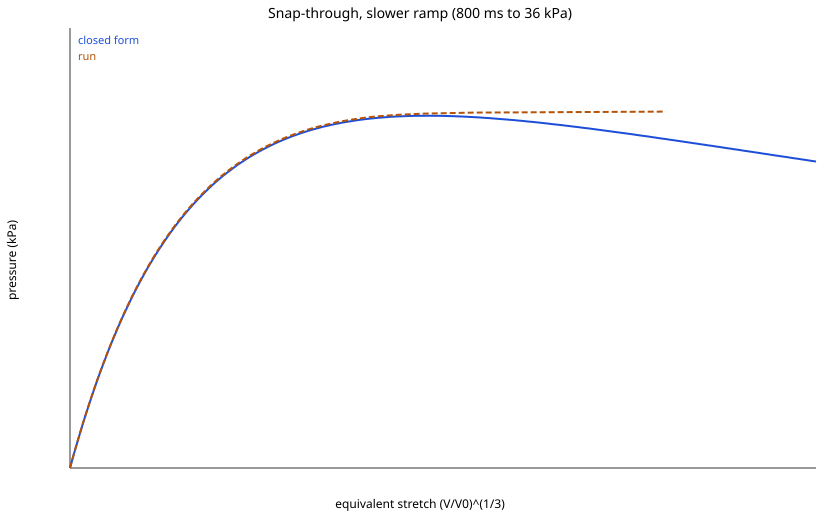

Data behind this chart, as committed beside it:
# Snap-through, slower ramp (800 ms to 36 kPa)
t_s, lambda_eq, lambda_max, p_Pa, p_closed_Pa, V_mL, kinetic_J, internal_J
0.000000000000e+0, 1.000000000000e+0, 1.000000007451e+0, 0.000000000000e+0, 0.000000000000e+0, 4.169284389479e+2, 0.000000000000e+0, 8.464590615018e-17
2.027108195206e-3, 1.000259393063e+0, 1.000305679849e+0, 9.121986878428e+1, 8.033160077900e+1, 4.172529681488e+2, 2.964016060186e-7, 1.308250728989e-5
4.023062763684e-3, 1.000586353177e+0, 1.000639265901e+0, 1.810378243658e+2, 1.813212919860e+2, 4.176622710091e+2, 9.072063865316e-7, 6.680338738147e-5
6.019559238234e-3, 1.000902224060e+0, 1.000973810985e+0, 2.708801657205e+2, 2.786040135837e+2, 4.180579460101e+2, 2.435380162729e-7, 1.580932926596e-4
8.016598276820e-3, 1.001162418272e+0, 1.001257824103e+0, 3.607469224569e+2, 3.585318585547e+2, 4.183840653913e+2, 2.213106712744e-8, 2.623252252135e-4
1.001417194985e-2, 1.001432822660e+0, 1.001543131017e+0, 4.506377377433e+2, 4.413980761025e+2, 4.187231615575e+2, 2.812169443799e-7, 3.984059477737e-4
1.201229902598e-2, 1.001751924828e+0, 1.001869256351e+0, 5.405534561692e+2, 5.389288912600e+2, 4.191235620017e+2, 7.012548842622e-7, 5.953347624825e-4
1.401099514111e-2, 1.002065555591e+0, 1.002188900982e+0, 6.304947813499e+2, 6.345149716567e+2, 4.195173457270e+2, 2.797072794742e-7, 8.271703675923e-4
1.601025255670e-2, 1.002339411708e+0, 1.002469315441e+0, 7.204613650514e+2, 7.177585574549e+2, 4.198613914577e+2, 6.585092499239e-8, 1.060596696378e-3
1.801006699857e-2, 1.002617177424e+0, 1.002752331211e+0, 8.104530149357e+2, 8.019813177650e+2, 4.202105409166e+2, 2.522810954956e-7, 1.326829595921e-3
2.001045197629e-2, 1.002930240263e+0, 1.003069326164e+0, 9.004703389330e+2, 8.966548019845e+2, 4.206042905613e+2, 5.677488360395e-7, 1.662424321634e-3
2.201141883160e-2, 1.003244295977e+0, 1.003387059114e+0, 9.905138474222e+2, 9.913610681613e+2, 4.209995360424e+2, 3.229043507094e-7, 2.036859734078e-3
2.401296346216e-2, 1.003530250467e+0, 1.003677004567e+0, 1.080583355797e+3, 1.077360801089e+3, 4.213596308622e+2, 1.160305293201e-7, 2.410651371595e-3
2.601508112228e-2, 1.003814106151e+0, 1.003964010306e+0, 1.170678650503e+3, 1.162510872198e+3, 4.217172857338e+2, 2.259313180569e-7, 2.812631730232e-3
2.801778006009e-2, 1.004122917890e+0, 1.004273201899e+0, 1.260800102704e+3, 1.254900647317e+3, 4.221066147414e+2, 4.702469614418e-7, 3.284904390790e-3
3.002107067919e-2, 1.004438039941e+0, 1.004587388061e+0, 1.350948180563e+3, 1.348914228277e+3, 4.225041463019e+2, 3.607514484134e-7, 3.804318810465e-3
3.202495198421e-2, 1.004734524048e+0, 1.004885859005e+0, 1.441122839289e+3, 1.437124474213e+3, 4.228783936073e+2, 1.713475237556e-7, 4.327536535406e-3
3.402941918094e-2, 1.005024600868e+0, 1.005180139521e+0, 1.531323863142e+3, 1.523201139661e+3, 4.232447669193e+2, 2.122888626202e-7, 4.871794206602e-3
3.600264599696e-2, 1.005325284974e+0, 1.005481539299e+0, 1.620119069863e+3, 1.612188751945e+3, 4.236247607604e+2, 3.820890301991e-7, 5.469674665707e-3
3.800829328427e-2, 1.005641258068e+0, 1.005795807279e+0, 1.710373197792e+3, 1.705442302410e+3, 4.240243212899e+2, 3.948405534520e-7, 6.134889427459e-3
4.001454182044e-2, 1.005947949903e+0, 1.006104910287e+0, 1.800654381920e+3, 1.795703688399e+3, 4.244123855027e+2, 2.393030408302e-7, 6.816707415378e-3
4.202138829866e-2, 1.006245097716e+0, 1.006403188352e+0, 1.890962473440e+3, 1.882919183554e+3, 4.247885992086e+2, 2.080596459608e-7, 7.511216372200e-3
4.402883511362e-2, 1.006549687370e+0, 1.006705585766e+0, 1.981297580113e+3, 1.972077481881e+3, 4.251744655795e+2, 3.240334669683e-7, 8.257703692161e-3
4.600500947065e-2, 1.006859749837e+0, 1.007018143352e+0, 2.070225426179e+3, 2.062587404329e+3, 4.255675050670e+2, 3.908029237516e-7, 9.053511890938e-3
4.801366216081e-2, 1.007173886485e+0, 1.007331467449e+0, 2.160614797237e+3, 2.154029759754e+3, 4.259659559841e+2, 3.050609011886e-7, 9.896665784949e-3
5.002292477870e-2, 1.007479539670e+0, 1.007637435248e+0, 2.251031615041e+3, 2.242755205575e+3, 4.263538851252e+2, 2.318451827555e-7, 1.075263456437e-2
5.200088917231e-2, 1.007780806900e+0, 1.007938555129e+0, 2.340040012754e+3, 2.329969326847e+3, 4.267364781076e+2, 2.712605033639e-7, 1.163061473451e-2
5.401136493856e-2, 1.008094900361e+0, 1.008252446870e+0, 2.430511422235e+3, 2.420645476290e+3, 4.271356033394e+2, 3.579711834947e-7, 1.258217090377e-2
5.602245809946e-2, 1.008413333149e+0, 1.008570801661e+0, 2.521010614476e+3, 2.512313481301e+3, 4.275404966168e+2, 3.484669978147e-7, 1.358453591232e-2
5.800223422892e-2, 1.008722617639e+0, 1.008880029836e+0, 2.610100540302e+3, 2.601097214515e+3, 4.279340025338e+2, 2.809487971175e-7, 1.459435052225e-2
6.001455669150e-2, 1.009033343743e+0, 1.009189973548e+0, 2.700655051118e+3, 2.690046686352e+3, 4.283295857018e+2, 2.631440609342e-7, 1.564478534757e-2
6.202750072422e-2, 1.009347722942e+0, 1.009504835374e+0, 2.791237532590e+3, 2.779789552754e+3, 4.287300676245e+2, 3.189073979276e-7, 1.674414794669e-2
6.400910362949e-2, 1.009662605161e+0, 1.009818379059e+0, 2.880409663327e+3, 2.869422303094e+3, 4.291314404856e+2, 3.569732428755e-7, 1.788209324782e-2
6.602329103372e-2, 1.009983475933e+0, 1.010139432300e+0, 2.971048096517e+3, 2.960499279605e+3, 4.295407044329e+2, 3.265680302466e-7, 1.907953275674e-2
6.800612188632e-2, 1.010296266347e+0, 1.010452067433e+0, 3.060275484885e+3, 3.049030381566e+3, 4.299399124359e+2, 2.865280514040e-7, 2.028353844032e-2
7.002155936677e-2, 1.010613419899e+0, 1.010767918656e+0, 3.150970171504e+3, 3.138542808272e+3, 4.303449414898e+2, 2.932728520152e-7, 2.154129610434e-2
7.200562375946e-2, 1.010929217591e+0, 1.011083703548e+0, 3.240253069176e+3, 3.227419567304e+3, 4.307484916737e+2, 3.330128338768e-7, 2.283059463345e-2
7.402232039629e-2, 1.011253732396e+0, 1.011407994898e+0, 3.331004417833e+3, 3.318487398668e+3, 4.311634439876e+2, 3.507893136951e-7, 2.419380064363e-2
7.600762950431e-2, 1.011573036767e+0, 1.011726370927e+0, 3.420343327694e+3, 3.407834357593e+3, 4.315719938183e+2, 3.264601394201e-7, 2.557296927270e-2
7.802559475725e-2, 1.011895928718e+0, 1.012048455357e+0, 3.511151764076e+3, 3.497925023690e+3, 4.319853963214e+2, 3.019141604623e-7, 2.700575285858e-2
8.001215530890e-2, 1.012214326484e+0, 1.012366455895e+0, 3.600546988901e+3, 3.586506329420e+3, 4.323933032931e+2, 3.125496193882e-7, 2.845607106980e-2
8.203139633697e-2, 1.012540776716e+0, 1.012692606380e+0, 3.691412835164e+3, 3.677065340439e+3, 4.328117929930e+2, 3.421856455226e-7, 2.998164587091e-2
8.401921770729e-2, 1.012864436191e+0, 1.013015638372e+0, 3.780864796828e+3, 3.766588505217e+3, 4.332269715919e+2, 3.502286581804e-7, 3.153267768055e-2
8.600766797842e-2, 1.013188389992e+0, 1.013338778508e+0, 3.870345059029e+3, 3.855932943835e+3, 4.336427935285e+2, 3.342020369559e-7, 3.312344517053e-2
8.802883602108e-2, 1.013516969733e+0, 1.013666586536e+0, 3.961297620949e+3, 3.946288120413e+3, 4.340648249637e+2, 3.188769493259e-7, 3.477603405802e-2
9.001855959091e-2, 1.013841161699e+0, 1.013990017177e+0, 4.050835181591e+3, 4.035175868560e+3, 4.344814889665e+2, 3.266190480680e-7, 3.644509129064e-2
9.200891793522e-2, 1.014167515243e+0, 1.014315701305e+0, 4.140401307085e+3, 4.124395370086e+3, 4.349012003403e+2, 3.455156830366e-7, 3.816387707092e-2
9.403203166863e-2, 1.014501264376e+0, 1.014649326185e+0, 4.231441425088e+3, 4.215366761919e+3, 4.353307023739e+2, 3.541017810004e-7, 3.996160354405e-2
9.602367730177e-2, 1.014830349183e+0, 1.014979107459e+0, 4.321065478580e+3, 4.304800314228e+3, 4.357544786696e+2, 3.451313763359e-7, 4.177373753733e-2
9.801596450911e-2, 1.015159524931e+0, 1.015309086527e+0, 4.410718402910e+3, 4.393994678345e+3, 4.361786471191e+2, 3.352972670200e-7, 4.362557917179e-2
1.000088952239e-1, 1.015489417176e+0, 1.015639684058e+0, 4.500400285074e+3, 4.483119177705e+3, 4.366040149003e+2, 3.379205791641e-7, 4.552072921083e-2
1.020024717320e-1, 1.015820958932e+0, 1.015971911615e+0, 4.590111227938e+3, 4.572423831019e+3, 4.370317881214e+2, 3.504457611565e-7, 4.746490765920e-2
1.040288666779e-1, 1.016159762595e+0, 1.016311444719e+0, 4.681299000506e+3, 4.663410445055e+3, 4.374692196177e+2, 3.601690366925e-7, 4.949256749248e-2
1.060237524747e-1, 1.016494275992e+0, 1.016646587047e+0, 4.771068861360e+3, 4.752973876744e+3, 4.379013981963e+2, 3.578275044605e-7, 5.153504370516e-2
1.080192910121e-1, 1.016829322088e+0, 1.016982271087e+0, 4.860868095546e+3, 4.842410821884e+3, 4.383345502229e+2, 3.511829614660e-7, 5.362103772694e-2
1.100154843455e-1, 1.017165059820e+0, 1.017318623134e+0, 4.950696795547e+3, 4.931763052601e+3, 4.387688828327e+2, 3.502974044054e-7, 5.575169460388e-2
1.120123347237e-1, 1.017502078361e+0, 1.017656196120e+0, 5.040555062565e+3, 5.021185819290e+3, 4.392051608428e+2, 3.574405975972e-7, 5.793104369414e-2
1.140098445087e-1, 1.017840710017e+0, 1.017995416527e+0, 5.130443002893e+3, 5.110764638860e+3, 4.396438182491e+2, 3.662110142130e-7, 6.016169095428e-2
1.160080161077e-1, 1.018180737872e+0, 1.018335974711e+0, 5.220360724845e+3, 5.200439339992e+3, 4.400845780520e+2, 3.694927336530e-7, 6.244268620790e-2
... 303 more rows
